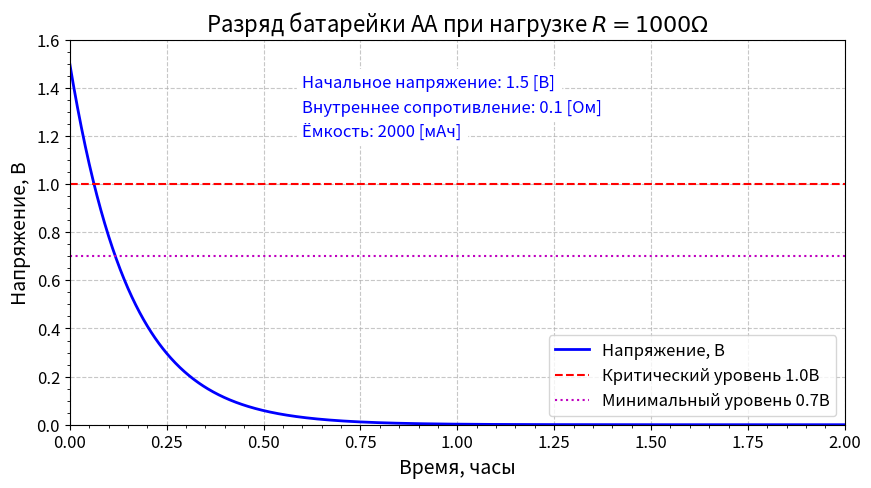

Source code (Python): (Note: this script raises an exception after producing the figure.)
import numpy as np
import matplotlib.pyplot as plt

# Параметры батарейки АА
E0 = 1.5  # Начальное напряжение, В
R_int = 0.1  # Внутреннее сопротивление, Ом
C = 2000  # Эквивалентная ёмкость, мАч

# Параметры нагрузки
R_load = 1000  # Сопротивление нагрузки, Ом

# Время измерения (в секундах)
t = np.linspace(0, 7200, 1000)  # от 0 до 2 часов

# Расчет тока разряда
I = E0 / (R_load + R_int)

# Расчет оставшегося заряда
Q_remaining = C - I * t / 3600  # перевод в часы

# Расчет напряжения с учетом разряда
U = E0 * np.exp(-t / (C * (R_load + R_int) / 3600))

# Создание графика
plt.figure(figsize=(10, 5))
plt.plot(t/3600, U, label='Напряжение, В', color='b', linewidth=2)

# Добавление визуальных элементов
plt.axhline(1.0, color='r', linestyle='--', linewidth=1.5, label='Критический уровень 1.0В')
plt.axhline(0.7, color='m', linestyle=':', linewidth=1.5, label='Минимальный уровень 0.7В')

# Оформление графика
plt.title(f'Разряд батарейки АА при нагрузке $R = {R_load}\Omega$', fontsize=16)
plt.xlabel('Время, часы', fontsize=14)
plt.ylabel('Напряжение, В', fontsize=14)
plt.grid(True, linestyle='--', alpha=0.7)
plt.legend(fontsize=12)
plt.ylim(0, 1.6)
plt.xlim(0, 2)
plt.minorticks_on()
plt.tick_params(axis='both', which='major', labelsize=12)

# Добавление аннотаций
plt.text(0.6, 1.4, f'Начальное напряжение: {E0} [В]', fontsize=12, color='blue', backgroundcolor='white')
plt.text(0.6, 1.3, f'Внутреннее сопротивление: {R_int} [Ом]', fontsize=12, color='blue', backgroundcolor='white')
plt.text(0.6, 1.2, f'Ёмкость: {C} [мАч]', fontsize=12, color='blue', backgroundcolor='white')

# Сохраняем график в файл (dpi определяет разрешение изображения)
plt.savefig('Цифровой и аналоговый миры/pics/aa-resistor.png', dpi=92, transparent=False)

# Показываем график
plt.show()
